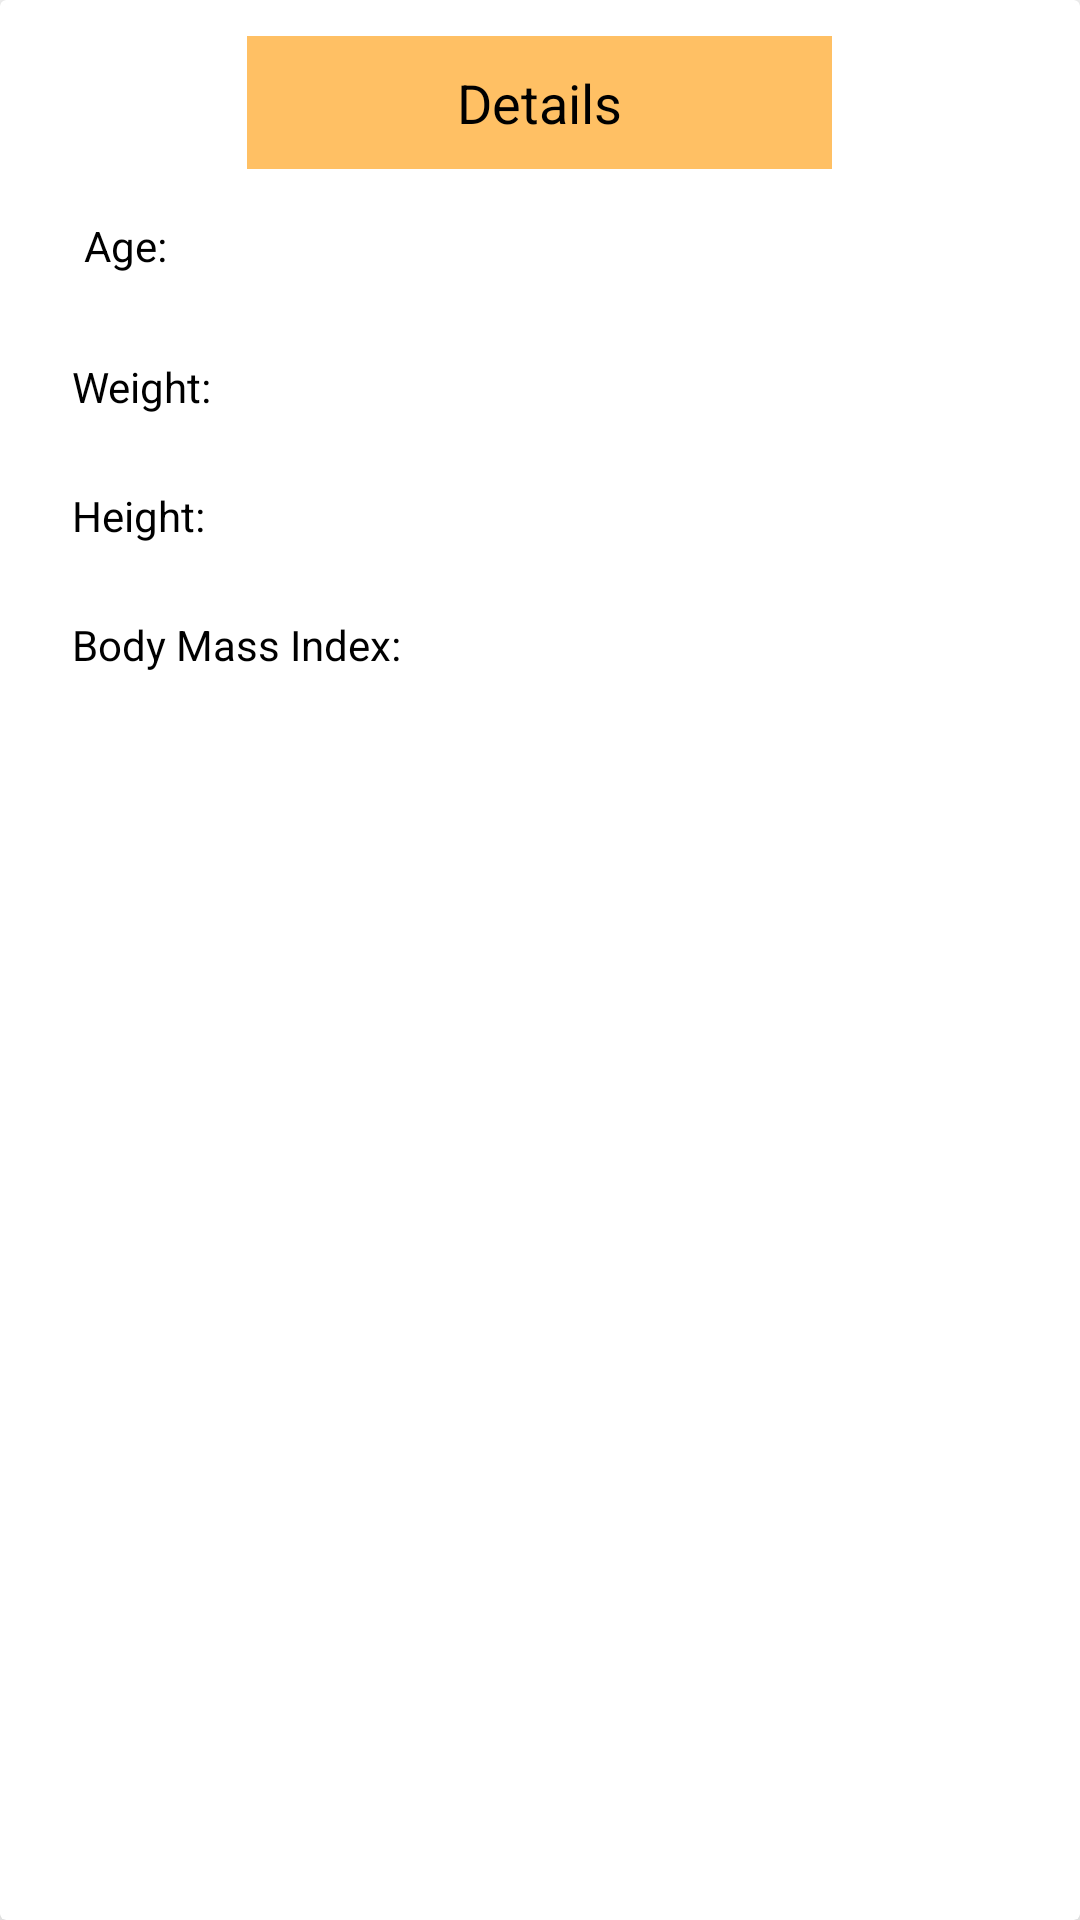

Layout XML and referenced resources for this Android screen:
<!-- AndroidManifest.xml: application theme Theme.KeepFitApp -->
<!-- res/layout/preview_details.xml -->
<androidx.cardview.widget.CardView
    xmlns:android="http://schemas.android.com/apk/res/android"
    android:layout_width="match_parent"
    android:layout_height="wrap_content"
    xmlns:app="http://schemas.android.com/apk/res-auto"
    android:orientation="vertical"
    android:elevation="12dp"
    app:cardElevation="12dp"
    android:layout_margin="12dp"
    >

    <LinearLayout
        android:layout_width="match_parent"
        android:layout_height="wrap_content"
        android:orientation="vertical"
        android:layout_margin="12dp"
        >

        <LinearLayout
            android:orientation="horizontal"
            android:gravity="center"
            android:layout_height="wrap_content"
            android:layout_width="match_parent">

            <TextView
                android:id="@+id/tvDate"
                android:layout_width="195dp"
                android:layout_height="wrap_content"
                android:text="Details"
                android:textColor="@color/black"
                android:background="#FFC064"
                android:textSize="18sp"
                android:gravity="center"
                android:padding="10dp"/>

        </LinearLayout>

        <LinearLayout
            android:layout_width="match_parent"
            android:layout_height="wrap_content"
            android:orientation="vertical"
            >

            <TextView
                android:id="@+id/tvAge"
                android:layout_width="match_parent"
                android:layout_height="wrap_content"
                android:layout_margin="12dp"
                android:text="Age:"
                android:textColor="@color/black"
                android:padding="4sp"
                android:textSize="14sp"
                android:maxLines="1"/>

            <TextView
                android:id="@+id/tvWeight"
                android:layout_width="match_parent"
                android:layout_height="wrap_content"
                android:layout_margin="12dp"
                android:text="Weight:"
                android:textColor="@color/black"
                android:textSize="14sp"
                android:maxLines="4"/>

            <TextView
                android:id="@+id/tvHeight"
                android:layout_width="match_parent"
                android:layout_height="wrap_content"
                android:layout_margin="12dp"
                android:text="Height:"
                android:textColor="@color/black"
                android:textSize="14sp"
                android:maxLines="4"/>

            <TextView
                android:id="@+id/tvBMI"
                android:layout_width="match_parent"
                android:layout_height="wrap_content"
                android:layout_margin="12dp"
                android:text="Body Mass Index:"
                android:textColor="@color/black"
                android:textSize="14sp"
                android:maxLines="4"/>



        </LinearLayout>

    </LinearLayout>


</androidx.cardview.widget.CardView>
<!-- resources referenced by this layout -->
<resources>
  <style name="Theme.KeepFitApp" parent="Theme.MaterialComponents.DayNight.NoActionBar">
          
          <item name="colorPrimary">#20D828</item>
          <item name="colorPrimaryVariant">#20D828</item>
          <item name="colorOnPrimary">@color/white</item>
          
          <item name="colorSecondary">@color/teal_200</item>
          <item name="colorSecondaryVariant">@color/teal_700</item>
          <item name="colorOnSecondary">@color/black</item>
          
          <item name="android:statusBarColor" tools:targetApi="l">?attr/colorPrimaryVariant</item>
          
      </style>
  <!-- not gathered from this repository: default colours our renderer supplied (Android Studio template values) -->
  <color name="teal_200">#FF03DAC5</color>
  <color name="teal_700">#FF018786</color>
  <color name="black">#FF000000</color>
  <color name="white">#FFFFFFFF</color>
</resources>
